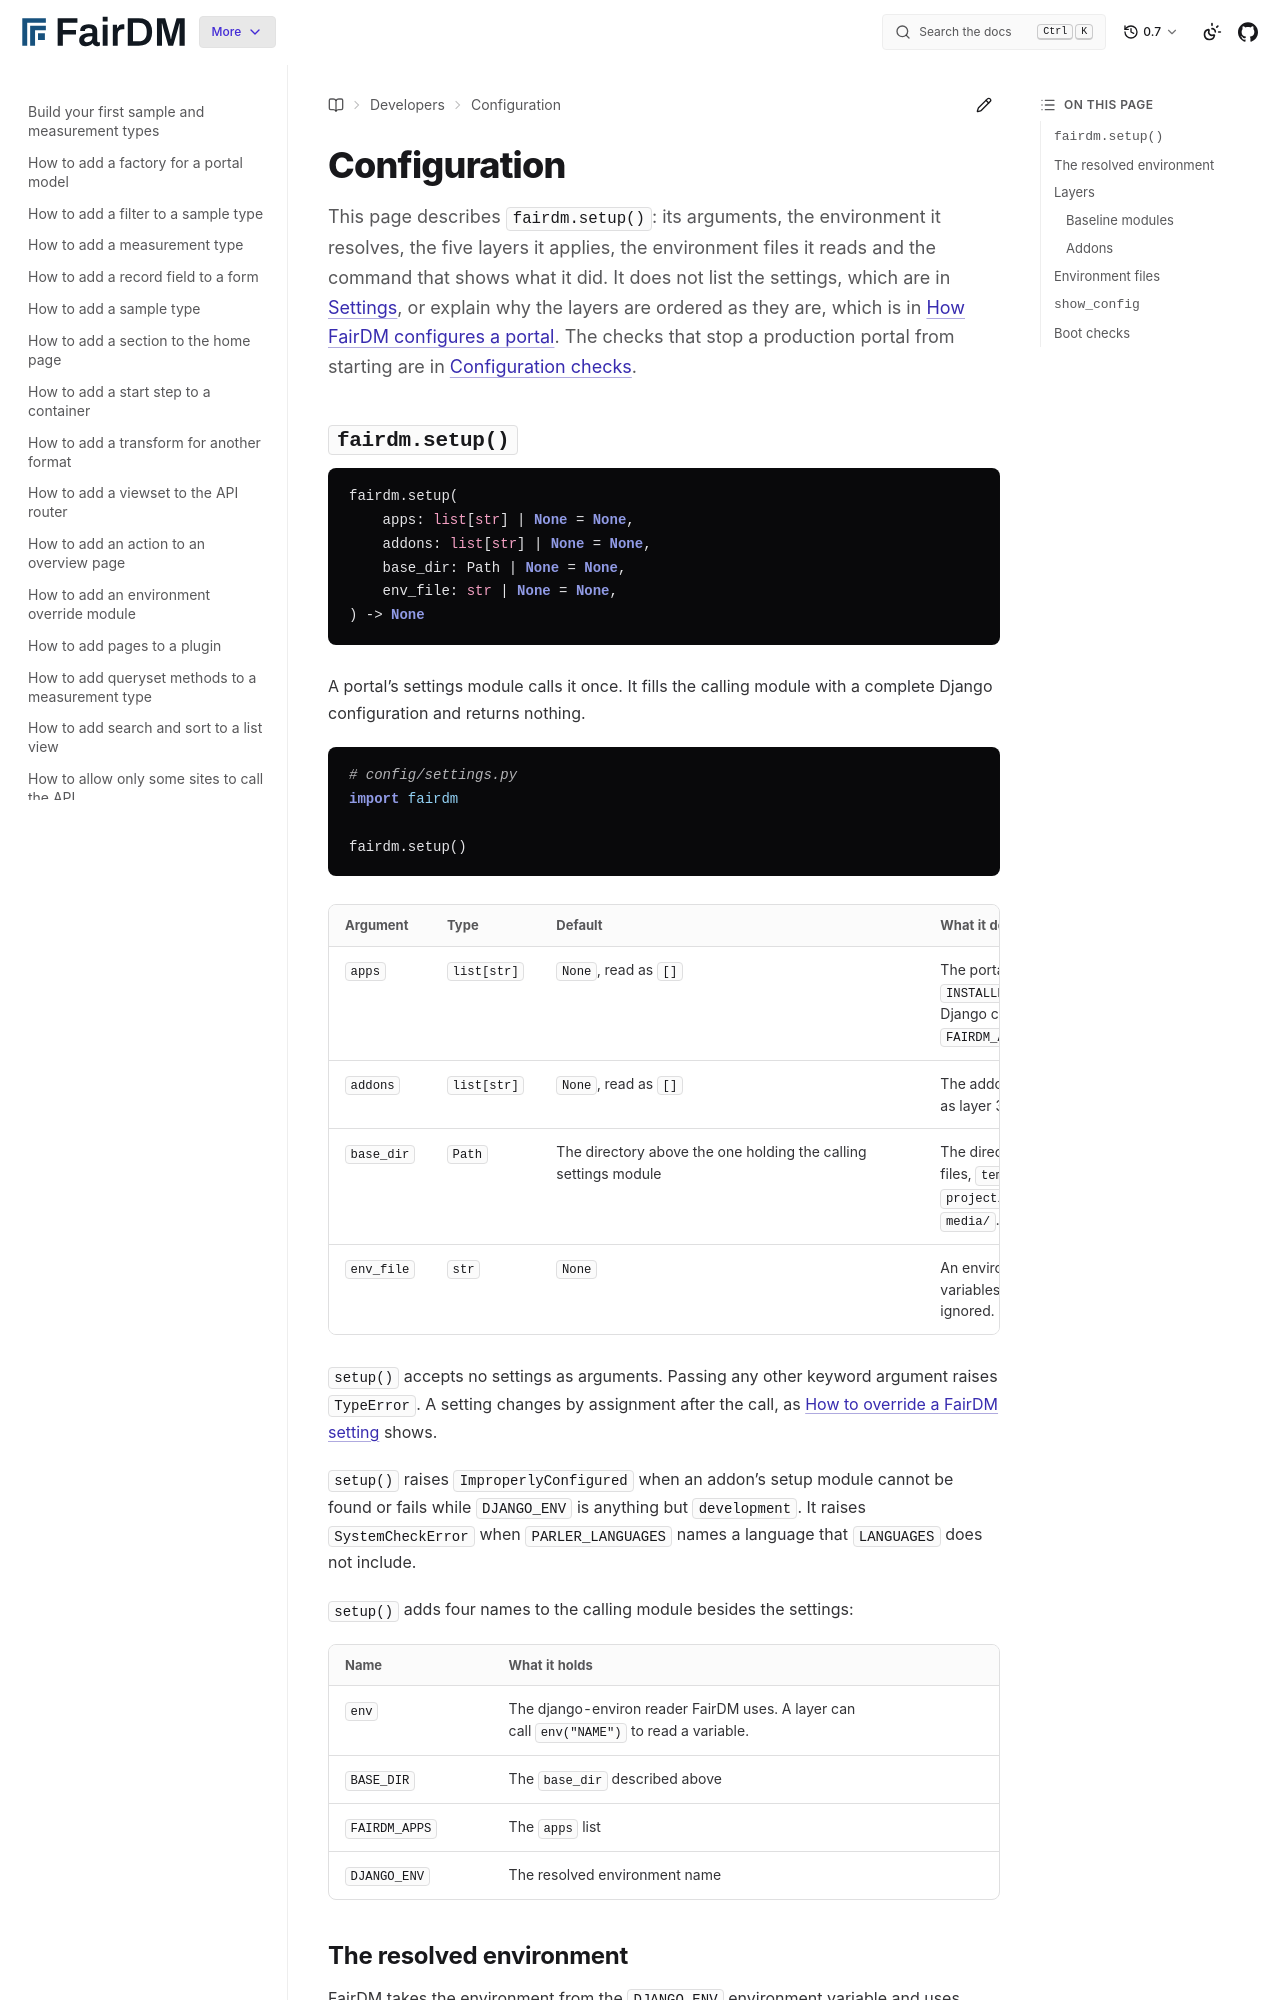

repository: FAIR-DM/fairdm · page: 0.7/developers/reference/configuration.html · generator: sphinx

# Configuration

This page describes `fairdm.setup()`: its arguments, the environment it resolves, the five layers it applies, the environment files it reads and the command that shows what it did. It does not list the settings, which are in [Settings](settings.md), or explain why the layers are ordered as they are, which is in [How FairDM configures a portal](../../explanation/how-fairdm-configures-a-portal.md). The checks that stop a production portal from starting are in [Configuration checks](../../administrators/reference/configuration-checks.md).

## `fairdm.setup()`

```python
fairdm.setup(
    apps: list[str] | None = None,
    addons: list[str] | None = None,
    base_dir: Path | None = None,
    env_file: str | None = None,
) -> None
```

A portal's settings module calls it once. It fills the calling module with a complete Django configuration and returns nothing.

```python
# config/settings.py
import fairdm

fairdm.setup()
```

| Argument | Type | Default | What it does | What it accepts |
| --- | --- | --- | --- | --- |
| `apps` | `list[str]` | `None`, read as `[]` | The portal's own apps. FairDM places them in `INSTALLED_APPS` ahead of its own apps, after the Django contrib apps. They are also kept in the `FAIRDM_APPS` setting. | App module paths or app configuration paths |
| `addons` | `list[str]` | `None`, read as `[]` | The addon packages whose settings FairDM applies as layer 3. | Importable package names. See [Addons](#addons). |
| `base_dir` | `Path` | The directory above the one holding the calling settings module | The directory FairDM looks in for the environment files, `templates/`, `assets/`, `fixtures/` and `project/locale/`, and where it puts `static/` and `media/`. It becomes the `BASE_DIR` setting. | A `Path` to a directory |
| `env_file` | `str` | `None` | An environment file read last, which overwrites variables already set. A path that does not exist is ignored. | A file path |

`setup()` accepts no settings as arguments. Passing any other keyword argument raises `TypeError`. A setting changes by assignment after the call, as [How to override a FairDM setting](../how-to/override-a-fairdm-setting.md) shows.

`setup()` raises `ImproperlyConfigured` when an addon's setup module cannot be found or fails while `DJANGO_ENV` is anything but `development`. It raises `SystemCheckError` when `PARLER_LANGUAGES` names a language that `LANGUAGES` does not include.

`setup()` adds four names to the calling module besides the settings:

| Name | What it holds |
| --- | --- |
| `env` | The django-environ reader FairDM uses. A layer can call `env("NAME")` to read a variable. |
| `BASE_DIR` | The `base_dir` described above |
| `FAIRDM_APPS` | The `apps` list |
| `DJANGO_ENV` | The resolved environment name |
